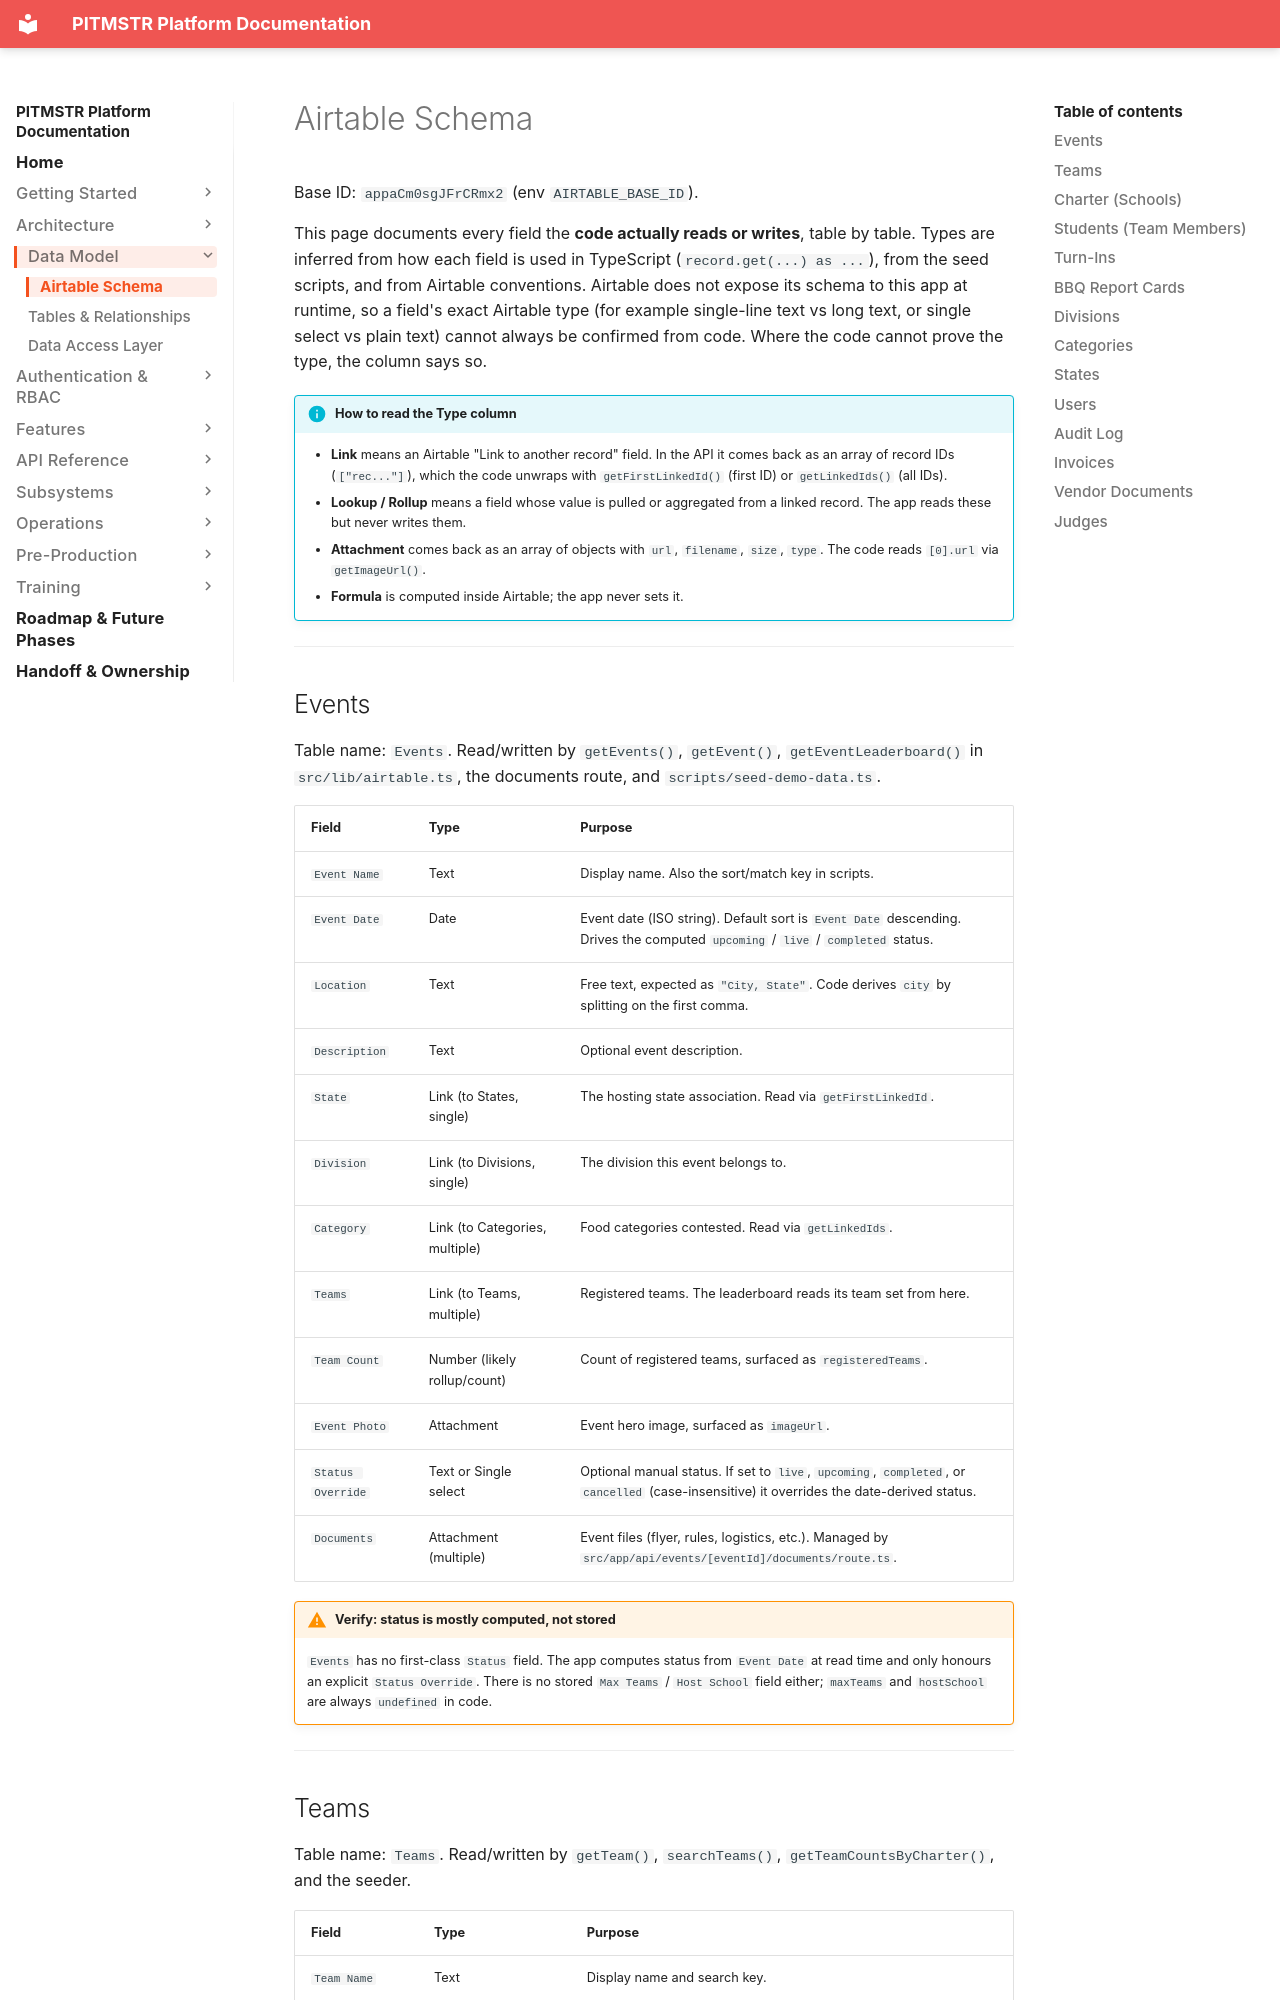

repository: lunomotion/pitmstr-leaderboard · page: data-model/airtable-schema/index.html · generator: mkdocs

# Airtable Schema

Base ID: `appaCm0sgJFrCRmx2` (env `AIRTABLE_BASE_ID`).

This page documents every field the **code actually reads or writes**, table by table. Types are inferred from how each field is used in TypeScript (`record.get(...) as ...`), from the seed scripts, and from Airtable conventions. Airtable does not expose its schema to this app at runtime, so a field's exact Airtable type (for example single-line text vs long text, or single select vs plain text) cannot always be confirmed from code. Where the code cannot prove the type, the column says so.

!!! info "How to read the Type column"
    - **Link** means an Airtable "Link to another record" field. In the API it comes back as an array of record IDs (`["rec..."]`), which the code unwraps with `getFirstLinkedId()` (first ID) or `getLinkedIds()` (all IDs).
    - **Lookup / Rollup** means a field whose value is pulled or aggregated from a linked record. The app reads these but never writes them.
    - **Attachment** comes back as an array of objects with `url`, `filename`, `size`, `type`. The code reads `[0].url` via `getImageUrl()`.
    - **Formula** is computed inside Airtable; the app never sets it.

---
